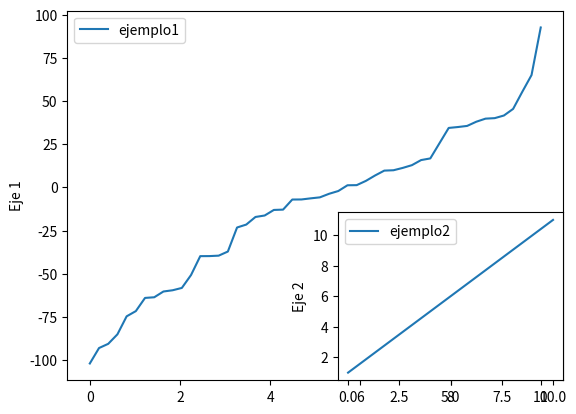

Write the Python code that produced this figure.
import matplotlib.pyplot as plt
import numpy as np

# Generar puntos en el eje x
x = np.linspace(0, 10, 50)

# Generar puntos en el eje y
# Utilizamos la función np.random.normal para generar números aleatorios con una distribución normal
# Parámetros de np.random.normal:
#   - Media: 0
#   - Desviación estándar: 50
#   - Tamaño: 50 (generamos 50 puntos)
y = sorted(np.random.normal(0, 50, 50).tolist(), reverse=False)

# Crear una segunda serie de puntos en el eje y (y2) simplemente sumando 1 a cada punto en x
y2 = x + 1

# Crear una figura para el gráfico
fig = plt.figure()

# Añadir un subplot al gráfico (1 fila, 1 columna, índice 1)
ax1 = fig.add_subplot(1, 1, 1)

# Añadir un subplot adicional al gráfico (2 filas, 2 columnas, índice 4)
ax2 = fig.add_subplot(2, 2, 4)

# Graficar los puntos (x, y) en el primer subplot
ax1.plot(x, y, label="ejemplo1")
ax1.set_ylabel("Eje 1")

# Graficar los puntos (x, y2) en el segundo subplot
ax2.plot(x, y2, label="ejemplo2")
ax2.set_ylabel("Eje 2")

# Mostrar una leyenda en ambos subplots
ax1.legend()
ax2.legend()

# Mostrar el gráfico
plt.show()
